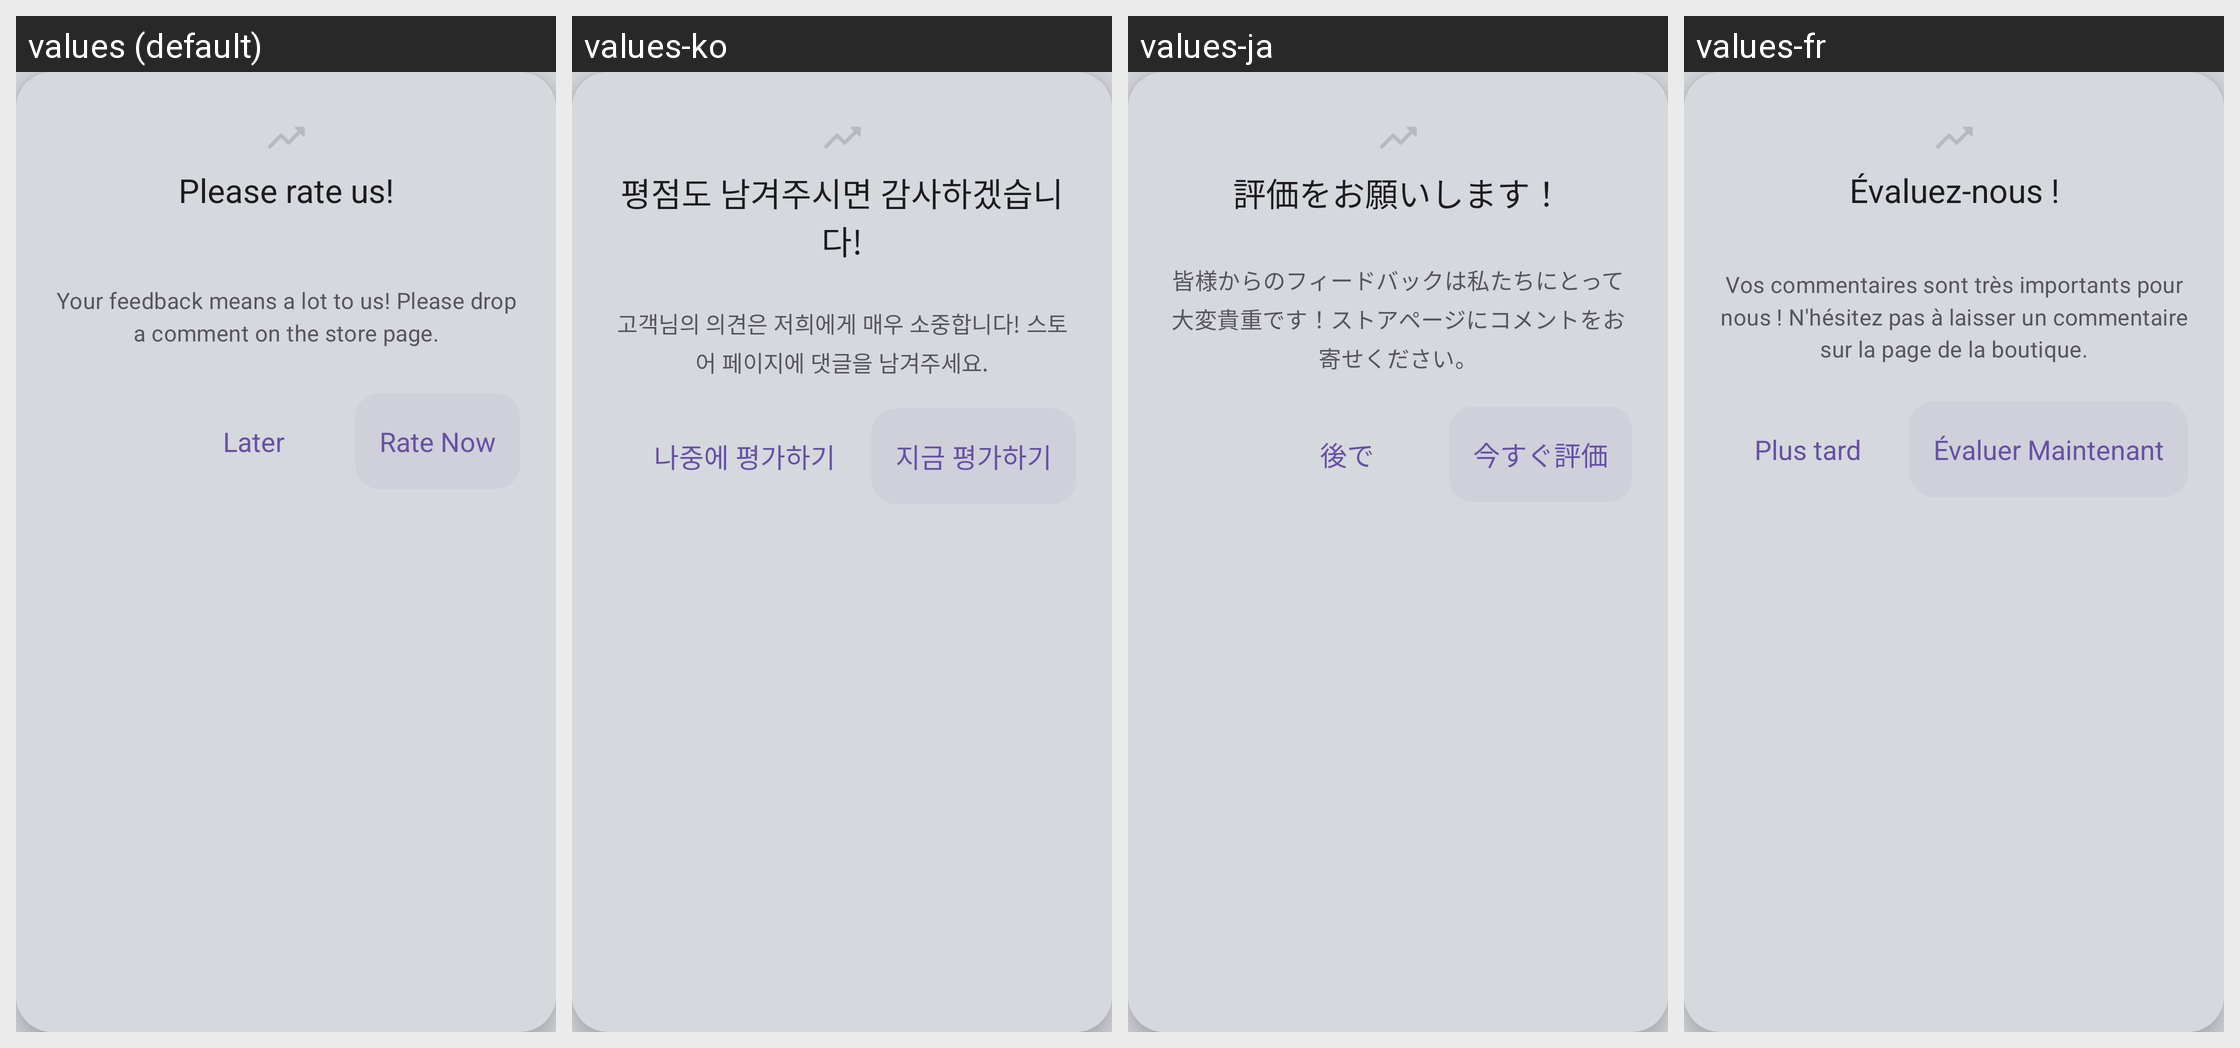

Translations of the strings shown on this Android screen, per locale in the grid:
Android screen res/layout/fragment_dialog.xml rendered under 4 locales, left to right: values (default), values-ko, values-ja, values-fr. Device: Nexus 5 (rendered at 1080×1920; each locale shown at half size, 540×960, under a caption strip naming it); theme AppTheme.
Other locales in the repository, not shown: values-bg, values-cs, values-da, values-de, values-el, values-es, values-et, values-fi, values-hi, values-hu, values-it, values-kk, values-lt, values-lv, values-ms, values-nl, values-no, values-pl, values-pt, values-ro, values-ru, values-sk, values-sl, values-sv, values-tr, values-uk, values-zh.
Strings drawn on this screen, with the default value and each locale's value (text and hints the layout hard-codes, and strings that could not be matched under every locale, appear in the picture but are not listed):

dialog_head
  values: Please rate us!
  values-ko: 평점도 남겨주시면 감사하겠습니다!
  values-ja: 評価をお願いします！
  values-fr: Évaluez-nous !

dialog_body
  values: Your feedback means a lot to us! Please drop a comment on the store page.
  values-ko: 고객님의 의견은 저희에게 매우 소중합니다! 스토어 페이지에 댓글을 남겨주세요.
  values-ja: 皆様からのフィードバックは私たちにとって大変貴重です！ストアページにコメントをお寄せください。
  values-fr: Vos commentaires sont très importants pour nous ! N'hésitez pas à laisser un commentaire sur la page de la boutique.

dialog_ok
  values: Rate Now
  values-ko: 지금 평가하기
  values-ja: 今すぐ評価
  values-fr: Évaluer Maintenant

dialog_cancel
  values: Later
  values-ko: 나중에 평가하기
  values-ja: 後で
  values-fr: Plus tard
